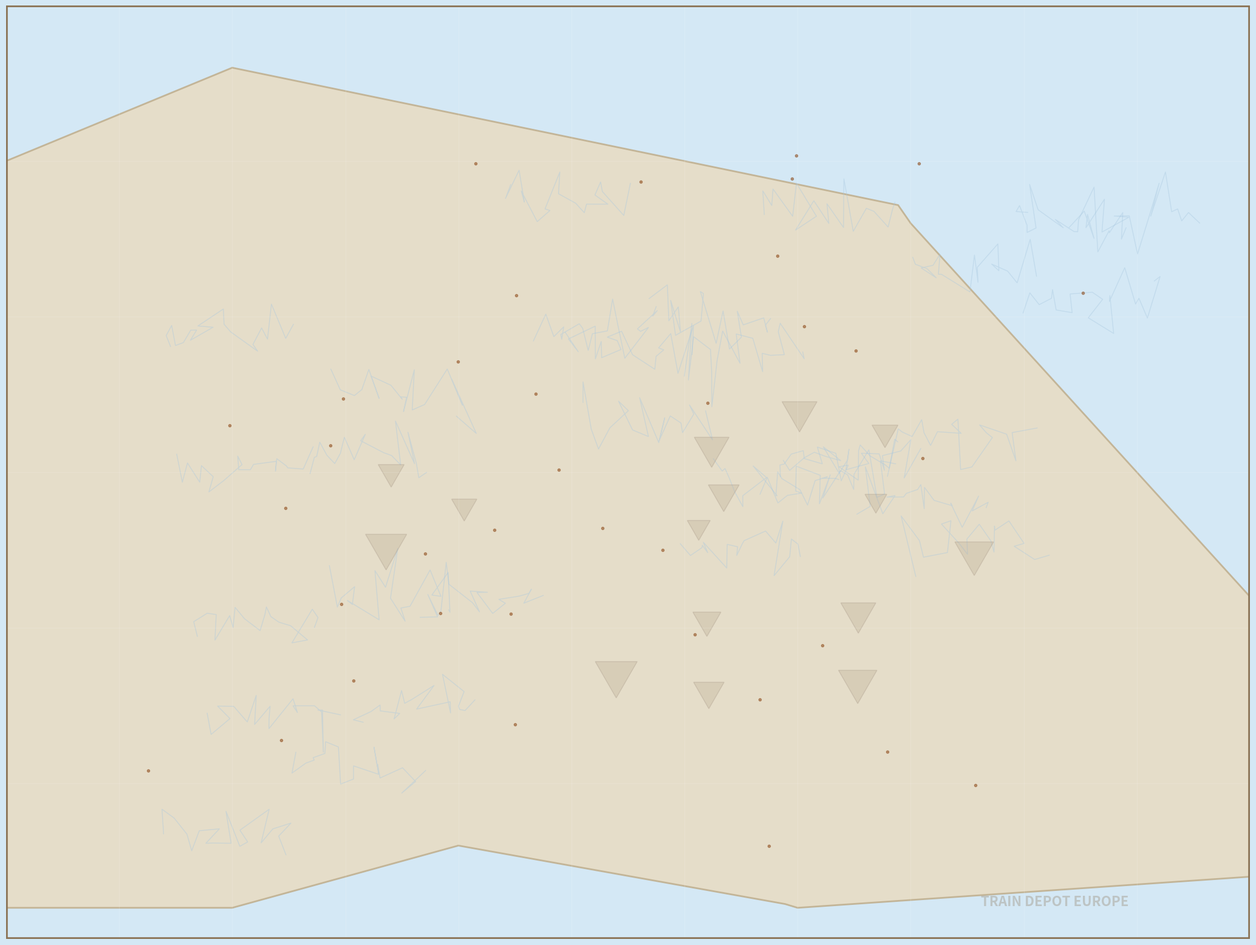

The matplotlib source for this figure:
#!/usr/bin/env python3
"""
Generate a geographical map background for Train Depot Europe
Uses city coordinates to create a properly scaled map image
"""

import matplotlib.pyplot as plt
import matplotlib.patches as patches
from matplotlib.patches import FancyBboxPatch
import numpy as np

# City coordinates from the game
cities = [
    {"name": "London", "lat": 51.5074, "lon": -0.1278},
    {"name": "Paris", "lat": 48.8566, "lon": 2.3522},
    {"name": "Amsterdam", "lat": 52.3676, "lon": 4.9041},
    {"name": "Brussels", "lat": 50.8503, "lon": 4.3517},
    {"name": "Berlin", "lat": 52.5200, "lon": 13.4050},
    {"name": "Hamburg", "lat": 53.5511, "lon": 9.9937},
    {"name": "Munich", "lat": 48.1351, "lon": 11.5820},
    {"name": "Vienna", "lat": 48.2082, "lon": 16.3738},
    {"name": "Prague", "lat": 50.0755, "lon": 14.4378},
    {"name": "Warsaw", "lat": 52.2297, "lon": 21.0122},
    {"name": "Budapest", "lat": 47.4979, "lon": 19.0402},
    {"name": "Zurich", "lat": 47.3769, "lon": 8.5417},
    {"name": "Milan", "lat": 45.4642, "lon": 9.1900},
    {"name": "Venice", "lat": 45.4408, "lon": 12.3155},
    {"name": "Rome", "lat": 41.9028, "lon": 12.4964},
    {"name": "Madrid", "lat": 40.4168, "lon": -3.7038},
    {"name": "Barcelona", "lat": 41.3874, "lon": 2.1686},
    {"name": "Marseille", "lat": 43.2965, "lon": 5.3698},
    {"name": "Lyon", "lat": 45.7640, "lon": 4.8357},
    {"name": "Copenhagen", "lat": 55.6761, "lon": 12.5683},
    {"name": "Stockholm", "lat": 59.3293, "lon": 18.0686},
    {"name": "Oslo", "lat": 59.9139, "lon": 10.7522},
    {"name": "Bucharest", "lat": 44.4268, "lon": 26.1025},
    {"name": "Sofia", "lat": 42.6977, "lon": 23.3219},
    {"name": "Athens", "lat": 37.9838, "lon": 23.7275},
    {"name": "Istanbul", "lat": 41.0082, "lon": 28.9784},
    {"name": "Ankara", "lat": 39.9334, "lon": 32.8597},
    {"name": "Kiev", "lat": 50.4501, "lon": 30.5234},
    {"name": "Moscow", "lat": 55.7558, "lon": 37.6173},
    {"name": "St Petersburg", "lat": 59.9311, "lon": 30.3609},
    {"name": "Helsinki", "lat": 60.1699, "lon": 24.9384},
    {"name": "Riga", "lat": 56.9496, "lon": 24.1052},
    {"name": "Tallinn", "lat": 59.4370, "lon": 24.7536},
    {"name": "Vilnius", "lat": 54.6872, "lon": 25.2797},
    {"name": "Minsk", "lat": 53.9006, "lon": 27.5590},
    {"name": "Belgrade", "lat": 44.7866, "lon": 20.4489}
]

# Map dimensions from MapCoordinateConverter
MAP_WIDTH = 2048.0
MAP_HEIGHT = 1536.0

# Coordinate boundaries
MIN_LAT = 35.0
MAX_LAT = 65.0
MIN_LON = -10.0
MAX_LON = 45.0

def lat_lon_to_pixel(lat, lon):
    """Convert lat/lon to pixel coordinates"""
    x = ((lon - MIN_LON) / (MAX_LON - MIN_LON)) * MAP_WIDTH
    y = ((MAX_LAT - lat) / (MAX_LAT - MIN_LAT)) * MAP_HEIGHT
    return x, y

# Create figure with exact dimensions
dpi = 100
fig = plt.figure(figsize=(MAP_WIDTH/dpi, MAP_HEIGHT/dpi), dpi=dpi, facecolor='#D4E8F5')
ax = fig.add_subplot(111)

# Set exact axis limits
ax.set_xlim(0, MAP_WIDTH)
ax.set_ylim(MAP_HEIGHT, 0)  # Inverted Y axis
ax.set_aspect('equal')
ax.axis('off')

# Create a gradient background (water/land simulation)
# Water (lighter blue)
water_color = '#D4E8F5'
ax.add_patch(patches.Rectangle((0, 0), MAP_WIDTH, MAP_HEIGHT, 
                               facecolor=water_color, edgecolor='none', zorder=0))

# Simple land masses (approximate shapes for visual effect)
land_color = '#E8DCC5'
land_border = '#C0B090'

# European landmass (simplified polygon)
landmass_points = []
for lon in np.linspace(-10, 45, 100):
    # Northern coast (approximation)
    if lon < 0:
        lat_north = 60 + (lon + 10) * 0.3
    elif lon < 30:
        lat_north = 63 - (lon - 0) * 0.15
    else:
        lat_north = 58 - (lon - 30) * 0.8
    
    landmass_points.append(lat_lon_to_pixel(lat_north, lon))

# Southern coast (approximation)
for lon in reversed(np.linspace(-10, 45, 100)):
    if lon < 0:
        lat_south = 36
    elif lon < 10:
        lat_south = 36 + (lon - 0) * 0.2
    elif lon < 25:
        lat_south = 38 - (lon - 10) * 0.13
    else:
        lat_south = 36 + (lon - 25) * 0.05
    
    landmass_points.append(lat_lon_to_pixel(lat_south, lon))

# Draw landmass
land_poly = patches.Polygon(landmass_points, facecolor=land_color, 
                           edgecolor=land_border, linewidth=2, zorder=1, alpha=0.9)
ax.add_patch(land_poly)

# Add some texture to the land (simple river-like lines)
np.random.seed(42)
for _ in range(30):
    start_lon = np.random.uniform(-5, 40)
    start_lat = np.random.uniform(38, 60)
    
    river_points = []
    for i in range(20):
        lat = start_lat + np.random.normal(0, 0.5)
        lon = start_lon + i * 0.3 + np.random.normal(0, 0.3)
        if MIN_LON <= lon <= MAX_LON and MIN_LAT <= lat <= MAX_LAT:
            river_points.append(lat_lon_to_pixel(lat, lon))
    
    if len(river_points) > 2:
        river_points_x = [p[0] for p in river_points]
        river_points_y = [p[1] for p in river_points]
        ax.plot(river_points_x, river_points_y, color='#A8C8E0', 
               linewidth=1, alpha=0.4, zorder=2)

# Add mountain ranges (diagonal patterns)
for _ in range(15):
    center_lon = np.random.uniform(5, 35)
    center_lat = np.random.uniform(42, 52)
    x, y = lat_lon_to_pixel(center_lat, center_lon)
    
    # Draw mountain symbol (triangle)
    size = np.random.uniform(20, 40)
    triangle = patches.RegularPolygon((x, y), 3, radius=size, 
                                     facecolor='#B8A890', edgecolor='#A09080',
                                     linewidth=1, alpha=0.3, zorder=3)
    ax.add_patch(triangle)

# Add coordinate grid (subtle)
for lat in range(int(MIN_LAT), int(MAX_LAT), 5):
    points = [lat_lon_to_pixel(lat, lon) for lon in np.linspace(MIN_LON, MAX_LON, 100)]
    x_points = [p[0] for p in points]
    y_points = [p[1] for p in points]
    ax.plot(x_points, y_points, color='white', linewidth=0.5, alpha=0.2, zorder=4)

for lon in range(int(MIN_LON), int(MAX_LON), 5):
    points = [lat_lon_to_pixel(lat, lon) for lat in np.linspace(MIN_LAT, MAX_LAT, 100)]
    x_points = [p[0] for p in points]
    y_points = [p[1] for p in points]
    ax.plot(x_points, y_points, color='white', linewidth=0.5, alpha=0.2, zorder=4)

# Mark cities (subtle dots, not labels - those are in the UI)
for city in cities:
    x, y = lat_lon_to_pixel(city['lat'], city['lon'])
    # Just a small reference dot
    ax.plot(x, y, 'o', color='#8B4513', markersize=3, alpha=0.5, zorder=5)

# Add a subtle border around the entire map
border = patches.Rectangle((0, 0), MAP_WIDTH, MAP_HEIGHT, 
                           facecolor='none', edgecolor='#8B7355', 
                           linewidth=4, zorder=10)
ax.add_patch(border)

# Add title/watermark in corner
ax.text(MAP_WIDTH - 200, MAP_HEIGHT - 50, 'TRAIN DEPOT EUROPE', 
       fontsize=16, color='#8B7355', alpha=0.3, 
       ha='right', va='bottom', fontweight='bold', zorder=11)

# Create Assets directory if it doesn't exist
import os
os.makedirs('Assets', exist_ok=True)

# Save the map
plt.tight_layout(pad=0)
plt.savefig('Assets/europe_map_generated.png', 
           dpi=dpi, bbox_inches='tight', pad_inches=0, facecolor=water_color)
print(f"✅ Generated map: Assets/europe_map_generated.png")
print(f"   Size: {MAP_WIDTH}x{MAP_HEIGHT} pixels")
print(f"   Cities marked: {len(cities)}")
plt.close()

# Create a README for the Assets folder
readme_content = """# Train Depot Europe - Assets

## Generated Map

The `europe_map_generated.png` file is a procedurally generated geographical map matching the game's coordinate system.

### Map Specifications
- **Dimensions**: 2048x1536 pixels
- **Coordinate Range**: 
  - Latitude: 35.0° N to 65.0° N
  - Longitude: 10.0° W to 45.0° E
- **Cities**: 36 major European cities marked
- **Style**: Watercolor-inspired with land masses, rivers, and mountains

### Coordinate System
The map uses the same coordinate conversion system as `MapCoordinateConverter.swift`:
```swift
x = ((lon - MIN_LON) / (MAX_LON - MIN_LON)) * MAP_WIDTH
y = ((MAX_LAT - lat) / (MAX_LAT - MIN_LAT)) * MAP_HEIGHT
```

### Usage
Replace `europe_map.png` with `europe_map_generated.png` in the Assets folder, or:
1. Rename `europe_map_generated.png` to `europe_map.png`
2. Rebuild the project
3. City markers and railroad paths will align correctly

### Customization
To regenerate with different styles, modify `generate_map.py`:
- Adjust colors (water_color, land_color)
- Add/remove terrain features (rivers, mountains)
- Change transparency (alpha values)
- Modify grid density

---
Generated: November 5, 2025
"""

with open('Assets/README_MAP.md', 'w') as f:
    f.write(readme_content)

print("✅ Generated README: Assets/README_MAP.md")
print("\n🎨 Map generation complete!")
print("\nTo use the map:")
print("1. In Xcode, add Assets/europe_map_generated.png to the project")
print("2. Or rename it to europe_map.png")
print("3. Rebuild the project in Xcode")
